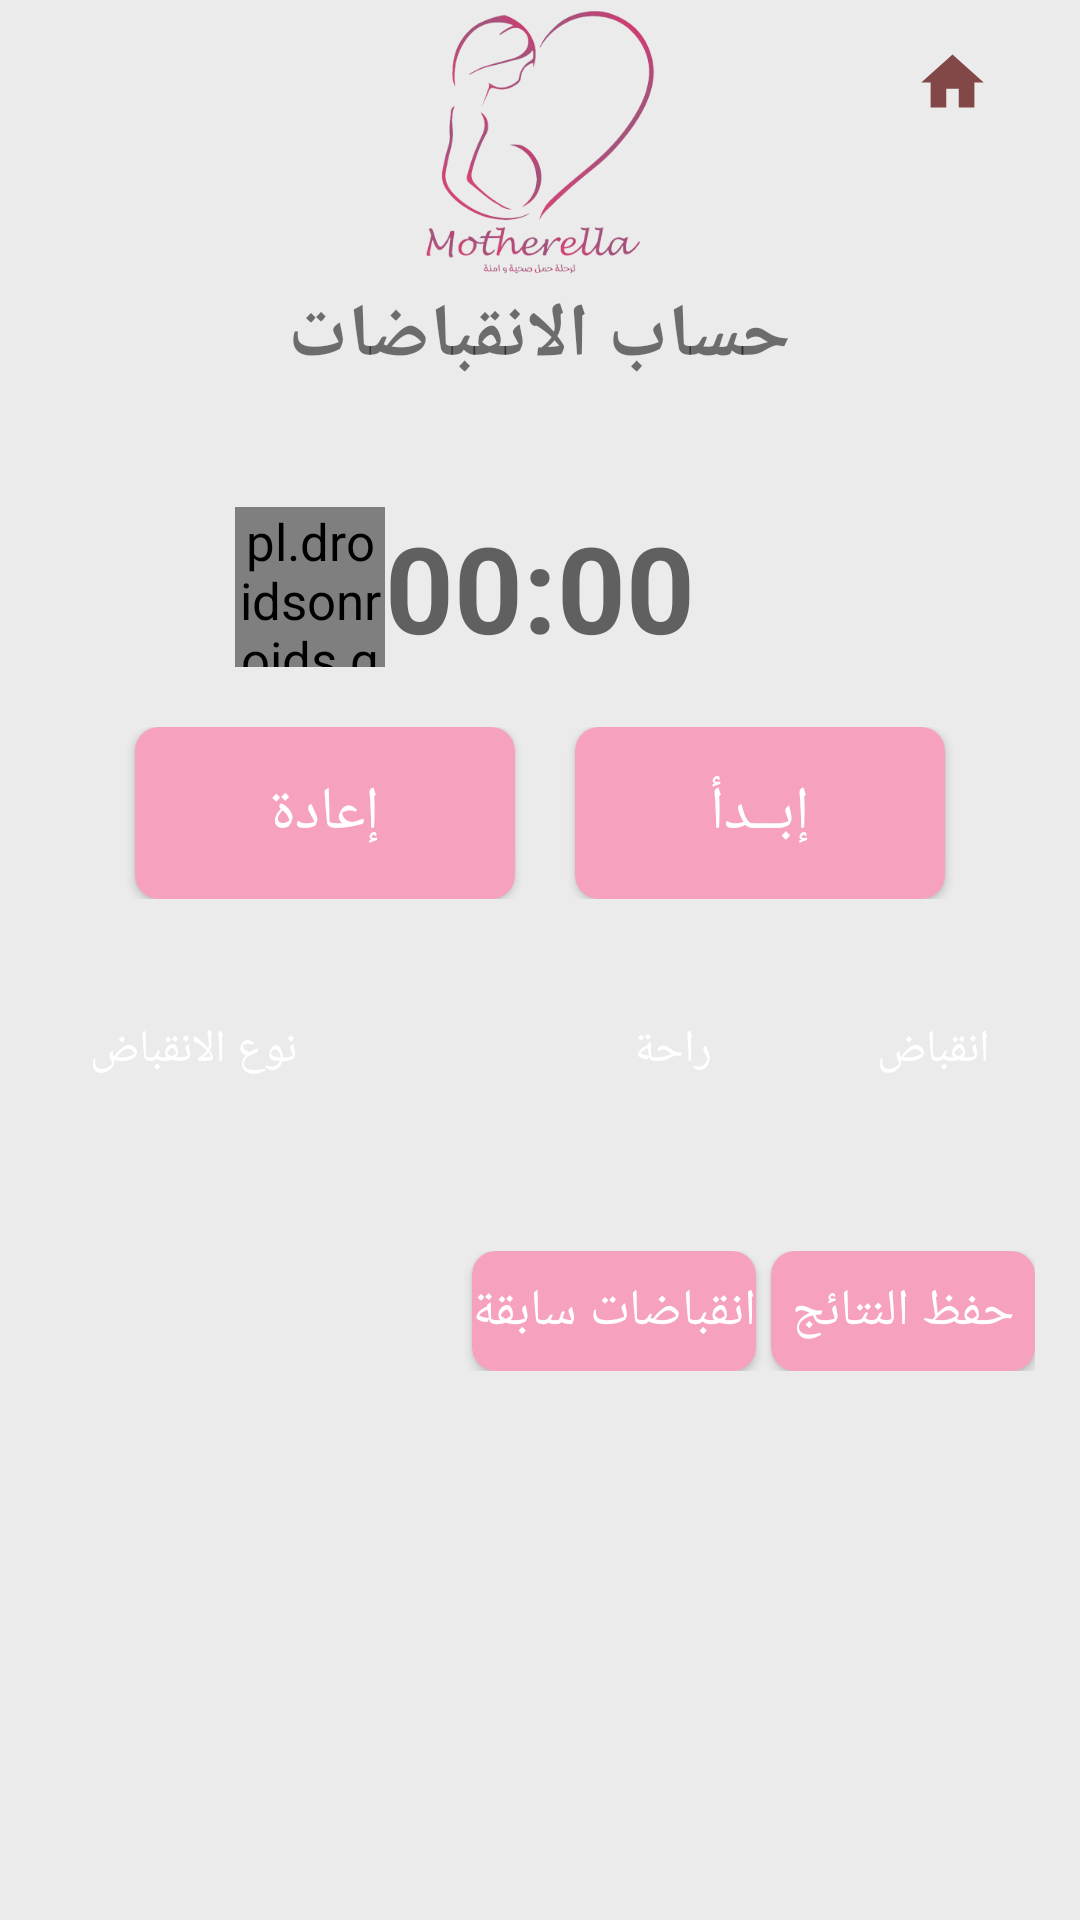

Android layout source for this screen:
<!-- AndroidManifest.xml: application theme Theme.Motherella -->
<!-- res/layout/activity_contraction_timer.xml -->
<?xml version="1.0" encoding="utf-8"?>
<ScrollView xmlns:android="http://schemas.android.com/apk/res/android"
    xmlns:app="http://schemas.android.com/apk/res-auto"
    xmlns:tools="http://schemas.android.com/tools"
    android:layout_width="match_parent"
    android:background="@color/background_color"
    tools:context=".ContractionTimerActivity"
    android:layout_height="match_parent">
<RelativeLayout
    android:layout_width="match_parent"
    android:layout_height="match_parent"
    android:layoutDirection="rtl"
    android:background="@color/background_color"
    android:paddingHorizontal="15dp"
   >

    <RelativeLayout
        android:id="@+id/ly_logo"
        android:layout_width="match_parent"
        android:layout_height="wrap_content">
        <ImageView
            android:layout_marginTop="5dp"
            android:id="@+id/logo"
            android:layout_width="90dp"
            android:layout_height="90dp"
            android:src="@drawable/logosq"
            android:layout_centerInParent="true"
            />
        <ImageButton
            android:background="@drawable/ic_baseline_home_24"
            android:layout_margin="15dp"
            android:id="@+id/btn_home"
            android:layout_alignParentRight="true"
            android:layout_alignParentTop="true"
            android:layout_width="25dp"
            android:layout_height="25dp"/>

    </RelativeLayout><TextView
        android:id="@+id/main_label"
        android:layout_width="wrap_content"
        android:layout_height="wrap_content"
        android:layout_below="@id/ly_logo"
        android:layout_centerHorizontal="true"
        android:text="حساب الانقباضات"
        android:textSize="25sp"
        android:textStyle="bold" />

    <Chronometer
        android:id="@+id/chronometer"
        android:layout_width="wrap_content"
        android:layout_height="wrap_content"
        android:layout_below="@id/main_label"
        android:layout_marginTop="40dp"
        android:gravity="center"
android:layout_centerHorizontal="true"
        android:textColor="@color/black_overlay"
        android:textSize="40sp"
        android:textStyle="bold" />

    <pl.droidsonroids.gif.GifImageView
        android:id="@+id/hourglass"
        android:src="@drawable/waiting_hourglass"
        android:layout_width="50dp"
        android:layout_alignBottom="@id/chronometer"
        android:layout_below="@id/main_label"
        android:layout_marginTop="40dp"
        android:layout_toLeftOf="@id/chronometer"
        android:layout_height="50dp"/>

    <LinearLayout
        android:id="@+id/controls"
        android:layout_width="match_parent"
        android:layout_height="wrap_content"
        android:layout_below="@id/chronometer"
        android:layout_centerHorizontal="true"
        android:gravity="center"
        android:layout_marginTop="20dp">
        <androidx.appcompat.widget.AppCompatButton
            android:id="@+id/btn_start_stop"
            android:layout_width="wrap_content"
            android:layout_height="wrap_content"
            android:background="@drawable/bg_btn_round_corners"
            android:paddingHorizontal="45dp"
            android:paddingVertical="15dp"
            android:text="إبــدأ"
            android:textColor="@color/white"
            android:textSize="20sp" />
        <androidx.appcompat.widget.AppCompatButton
            android:id="@+id/btn_reset"
            android:layout_marginRight="20dp"
            android:layout_width="wrap_content"
            android:layout_height="wrap_content"
            android:background="@drawable/bg_btn_round_corners"
            android:paddingHorizontal="45dp"
            android:paddingVertical="15dp"
            android:text="إعادة"
            android:textColor="@color/white"
            android:textSize="20sp" />
    </LinearLayout>

    <LinearLayout
        android:id="@+id/ly_contrcations"
        android:layout_width="match_parent"
        android:layout_height="wrap_content"
        android:layout_below="@id/controls"
        android:layout_marginTop="25dp"
        android:gravity="center_horizontal"
        android:orientation="horizontal">
<LinearLayout
    android:orientation="vertical"
    android:layout_weight="0.5"
    android:layout_width="wrap_content"
    android:layout_height="wrap_content">
    <LinearLayout
        android:layout_width="wrap_content"
        android:layout_height="wrap_content">
        <TextView
            android:id="@+id/txt_contraction_mode"
            android:layout_width="wrap_content"
            android:layout_height="wrap_content"
            android:layout_gravity="right"
            android:layout_marginLeft="25dp"
            android:background="@drawable/bg_round_gray_corners"
            android:padding="15dp"
            android:text="انقباض"
            android:textColor="@color/white"
            android:textSize="15sp" />
        <TextView
            android:id="@+id/txt_set_mode"
            android:layout_width="wrap_content"
            android:layout_height="wrap_content"
            android:layout_gravity="right"
            android:layout_marginLeft="25dp"
            android:background="@drawable/bg_round_gray_corners"
            android:padding="15dp"
            android:text="راحة"
            android:textColor="@color/white"
            android:textSize="15sp" />
    </LinearLayout>



    <TextView
        android:id="@+id/txt_contractions_record"
        android:layout_width="wrap_content"
        android:layout_height="wrap_content"
        android:text=""
        android:textSize="20sp"
        android:textStyle="bold"

        android:layout_marginTop="15dp"


        />
    <androidx.appcompat.widget.LinearLayoutCompat
        android:layout_width="match_parent"
        android:layout_height="wrap_content">
        <androidx.appcompat.widget.AppCompatButton
            android:id="@+id/btn_save"

            android:textColor="@color/white"
            android:background="@drawable/bg_btn_round_corners"
            android:text="حفظ النتائج"
            android:layout_marginLeft="5dp"
            android:layout_width="wrap_content"
            android:layout_height="40dp"/>
        <androidx.appcompat.widget.AppCompatButton
            android:id="@+id/btn_history"

            android:textColor="@color/white"
            android:background="@drawable/bg_btn_round_corners"
            android:text="انقباضات سابقة"
            android:layout_width="wrap_content"
            android:layout_height="40dp"/>

    </androidx.appcompat.widget.LinearLayoutCompat>

</LinearLayout>

<LinearLayout
    android:orientation="vertical"
    android:layout_weight="0.5"
    android:layout_width="wrap_content"
    android:layout_height="wrap_content">
    <TextView
        android:layout_width="wrap_content"
        android:layout_height="wrap_content"
        android:layout_gravity="left"

        android:background="@drawable/bg_round_gray_corners"
        android:padding="15dp"
        android:text="نوع الانقباض"
        android:textColor="@color/white"
        android:textSize="15sp" />
    <TextView
android:visibility="invisible"
        android:id="@+id/txt_contraction_type"
        android:layout_marginTop="20dp"
        android:layout_width="wrap_content"
        android:layout_height="wrap_content"
        android:layout_gravity="left"
        android:textColor="@color/white"
        android:padding="20dp"


        android:background="@drawable/bg_round_green_corners"
        android:textSize="15sp"
        android:text="كاذب" />
</LinearLayout>



    </LinearLayout>




</RelativeLayout>
</ScrollView>
<!-- resources referenced by this layout -->
<resources>
  <color name="background_color">#ffEBEBEB</color>
  <color name="black_overlay">#ff606060</color>
  <color name="white">#FFFFFFFF</color>
  <!-- drawable bg_btn_round_corners (drawable) -->
  <?xml version="1.0" encoding="utf-8"?>
  <shape xmlns:android="http://schemas.android.com/apk/res/android">
  <solid android:color="@color/baby_pink"/>
      <corners android:radius="8dp"/>
  </shape>
  <!-- drawable bg_round_gray_corners (drawable) -->
  <?xml version="1.0" encoding="utf-8"?>
  <shape xmlns:android="http://schemas.android.com/apk/res/android">
  <solid android:color="@color/browser_actions_title_color"/>
      <corners android:radius="10dp"/>
  </shape>
  <!-- drawable ic_baseline_home_24 (drawable) -->
  <vector xmlns:android="http://schemas.android.com/apk/res/android"
      android:width="24dp"
      android:height="24dp"
      android:viewportWidth="24"
      android:viewportHeight="24"
      android:tint="#824848">
    <path
        android:fillColor="@android:color/white"
        android:pathData="M10,20v-6h4v6h5v-8h3L12,3 2,12h3v8z"/>
  </vector>
  <!-- drawable logosq: png bitmap (drawable, 52408 bytes) -->
  <style name="Theme.Motherella" parent="Theme.MaterialComponents.Light.NoActionBar">
          
          <item name="colorPrimary">@color/baby_pink</item>
          <item name="colorPrimaryVariant">@color/background_color</item>
          <item name="colorOnPrimary">@color/white</item>
          
          <item name="colorSecondary">@color/teal_200</item>
          <item name="colorSecondaryVariant">@color/teal_700</item>
          <item name="colorOnSecondary">@color/black</item>
          
          <item name="android:statusBarColor" tools:targetApi="l">?attr/colorPrimaryVariant</item>
          
          <item name="android:textSize">17sp</item>
      </style>
  <color name="baby_pink">#FFF6A2BF</color>
  <color name="teal_200">#FF03DAC5</color>
  <color name="teal_700">#FF018786</color>
  <color name="black">#FF000000</color>
</resources>
